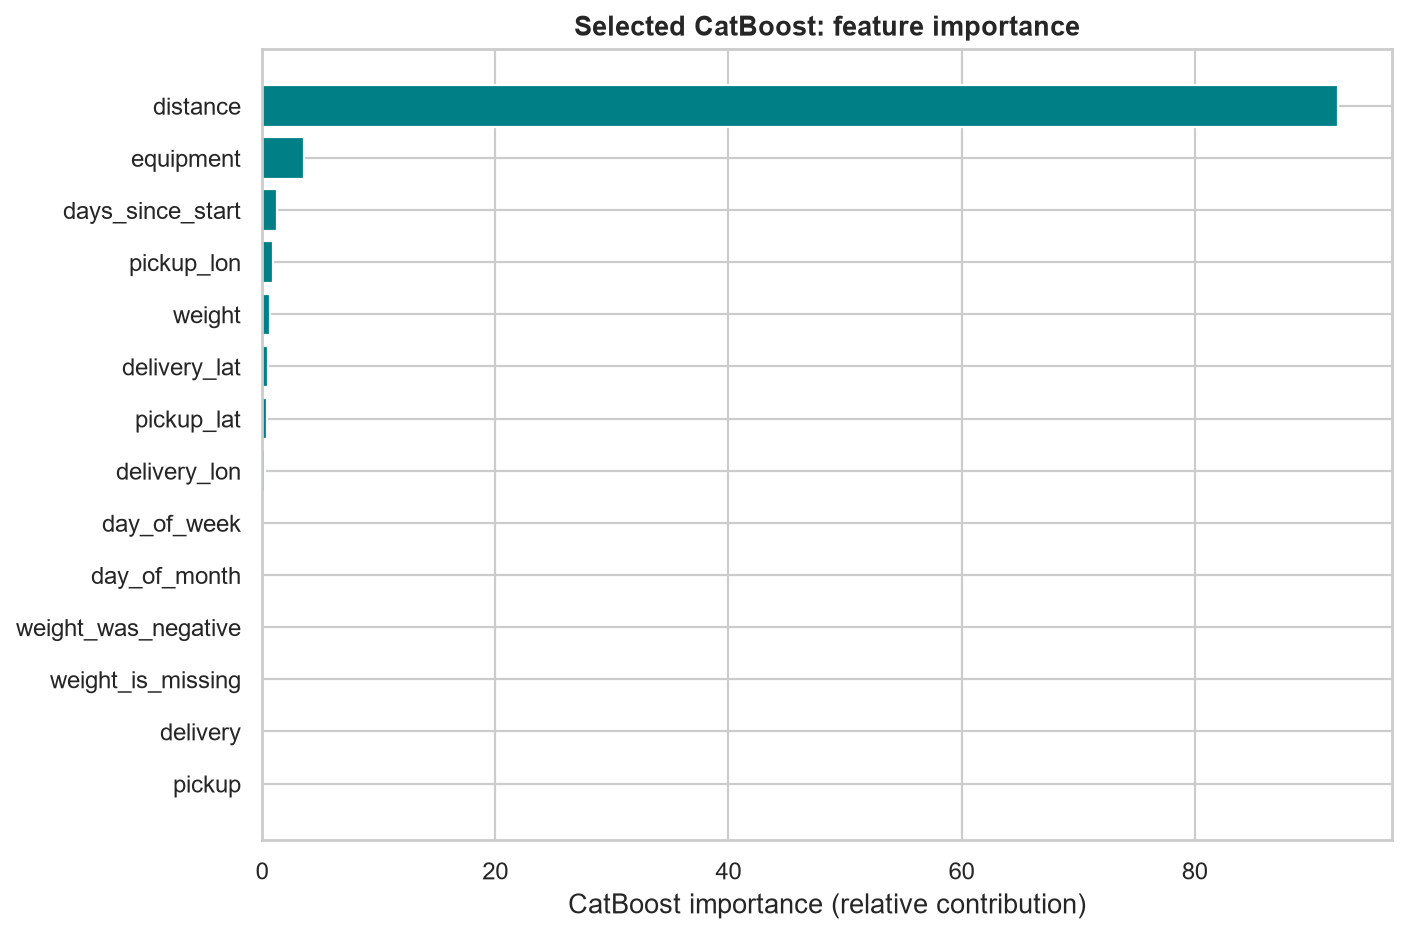

The table this chart was drawn from, first rows:
feature, importance
distance, 92.31
equipment, 3.569
days_since_start, 1.236
pickup_lon, 0.9744
weight, 0.7011
delivery_lat, 0.4799
pickup_lat, 0.4
delivery_lon, 0.2652
day_of_week, 0.03142
day_of_month, 0.01625
weight_was_negative, 0.01288
weight_is_missing, 0.0
pickup, 0.0
delivery, 0.0
